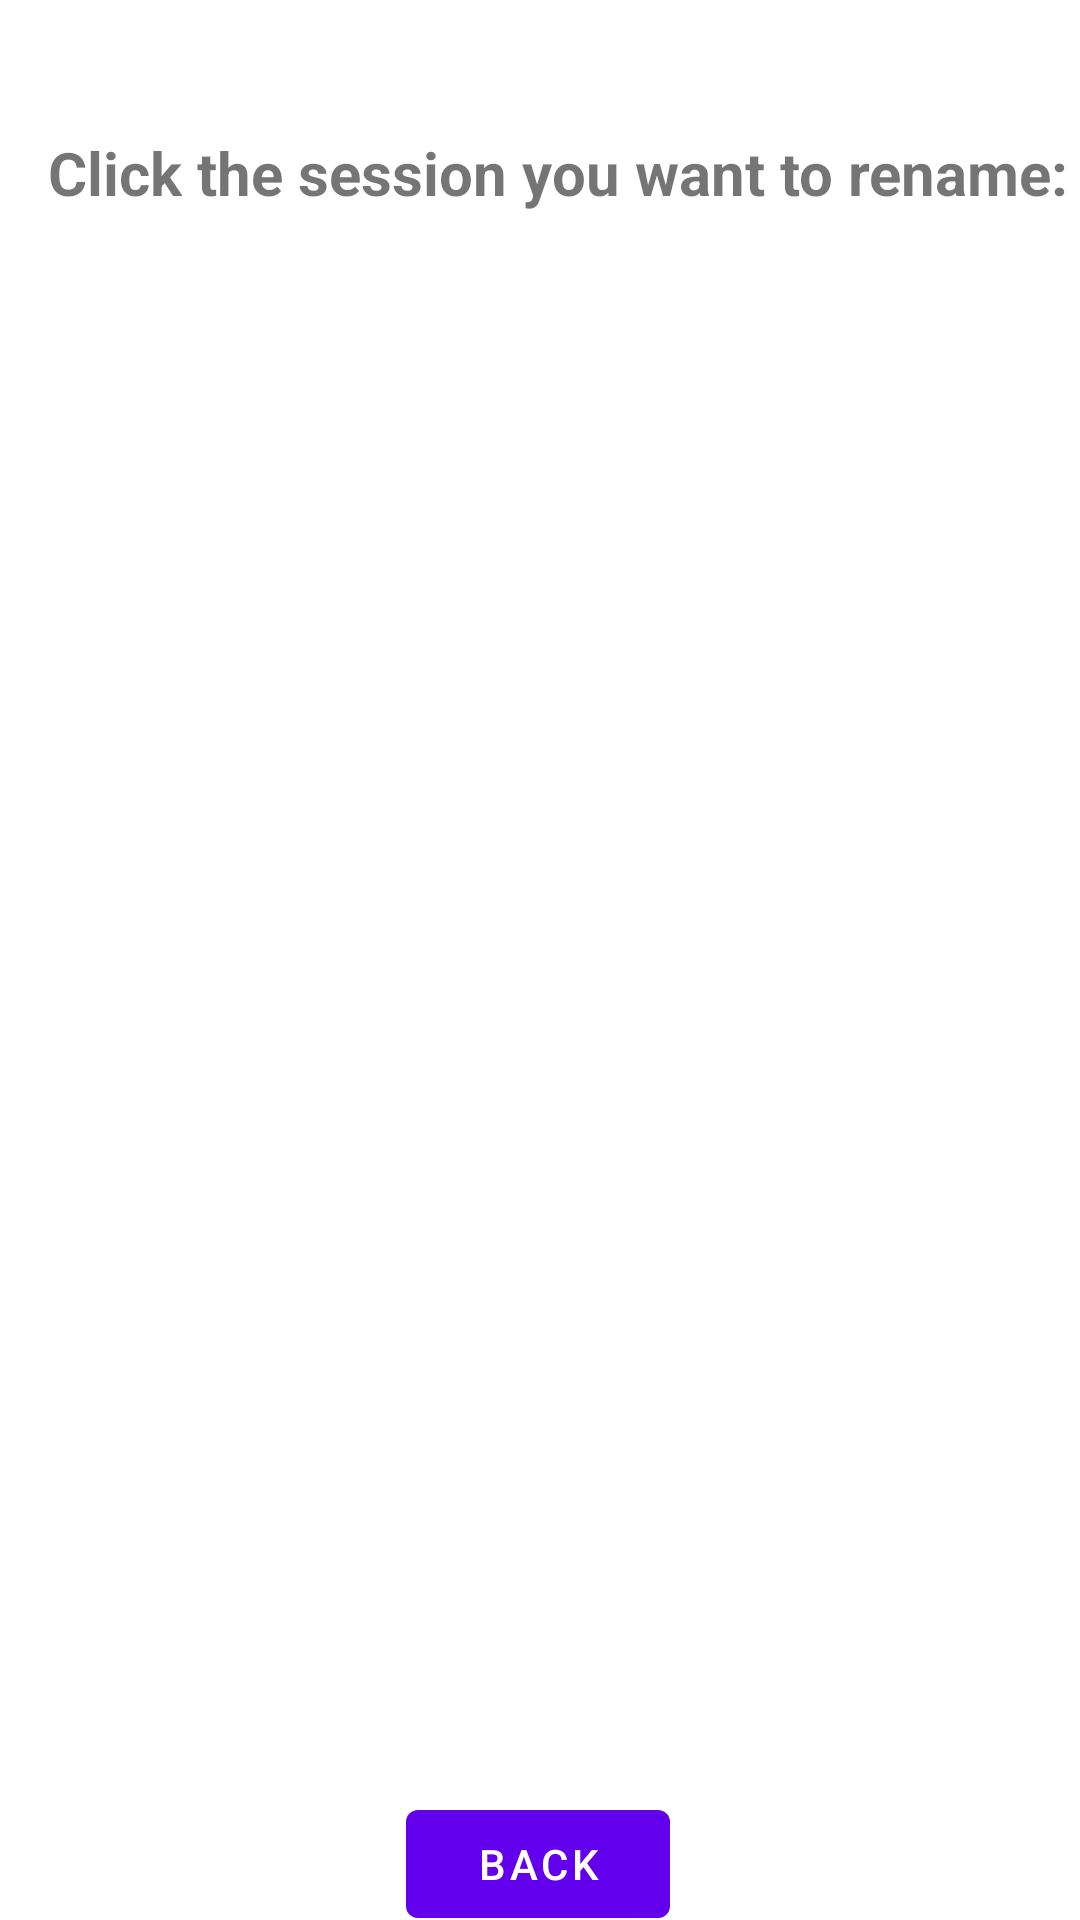

Android layout source for this screen:
<!-- AndroidManifest.xml: application theme Theme.BirdsOfFeather -->
<!-- res/layout/activity_view_sessions.xml -->
<?xml version="1.0" encoding="utf-8"?>
<androidx.constraintlayout.widget.ConstraintLayout xmlns:android="http://schemas.android.com/apk/res/android"
    xmlns:app="http://schemas.android.com/apk/res-auto"
    xmlns:tools="http://schemas.android.com/tools"
    android:layout_width="match_parent"
    android:layout_height="match_parent"
    tools:context=".ViewSessions">

    <androidx.recyclerview.widget.RecyclerView
        android:id="@+id/view_ssn_recyclerview"
        android:layout_width="413dp"
        android:layout_height="516dp"
        android:layout_marginTop="12dp"
        app:layout_constraintTop_toBottomOf="@+id/textView2"
        tools:layout_editor_absoluteX="-1dp" />

    <Button
        android:id="@+id/button"
        android:layout_width="wrap_content"
        android:layout_height="wrap_content"
        android:onClick="onBackClicked"
        android:text="BACK"
        app:layout_constraintBottom_toBottomOf="parent"
        app:layout_constraintEnd_toEndOf="parent"
        app:layout_constraintHorizontal_bias="0.498"
        app:layout_constraintStart_toStartOf="parent"
        app:layout_constraintTop_toBottomOf="@+id/view_ssn_recyclerview"
        app:layout_constraintVertical_bias="0.25" />

    <TextView
        android:id="@+id/textView2"
        android:layout_width="wrap_content"
        android:layout_height="wrap_content"
        android:layout_marginStart="16dp"
        android:layout_marginTop="44dp"
        android:text="Click the session you want to rename:"
        android:textSize="20dp"
        android:textStyle="bold"
        app:layout_constraintStart_toStartOf="parent"
        app:layout_constraintTop_toTopOf="parent" />
</androidx.constraintlayout.widget.ConstraintLayout>
<!-- resources referenced by this layout -->
<resources>
  <style name="Theme.BirdsOfFeather" parent="Theme.MaterialComponents.DayNight.DarkActionBar">
          
          <item name="colorPrimary">@color/purple_500</item>
          <item name="colorPrimaryVariant">@color/purple_700</item>
          <item name="colorOnPrimary">@color/white</item>
          
          <item name="colorSecondary">@color/teal_200</item>
          <item name="colorSecondaryVariant">@color/teal_700</item>
          <item name="colorOnSecondary">@color/black</item>
          
          <item name="android:statusBarColor" tools:targetApi="l">?attr/colorPrimaryVariant</item>
          
      </style>
  <!-- not gathered from this repository: default colours our renderer supplied (Android Studio template values) -->
  <color name="purple_500">#FF6200EE</color>
  <color name="purple_700">#FF3700B3</color>
  <color name="teal_200">#FF03DAC5</color>
  <color name="teal_700">#FF018786</color>
  <color name="black">#FF000000</color>
  <color name="white">#FFFFFFFF</color>
</resources>
